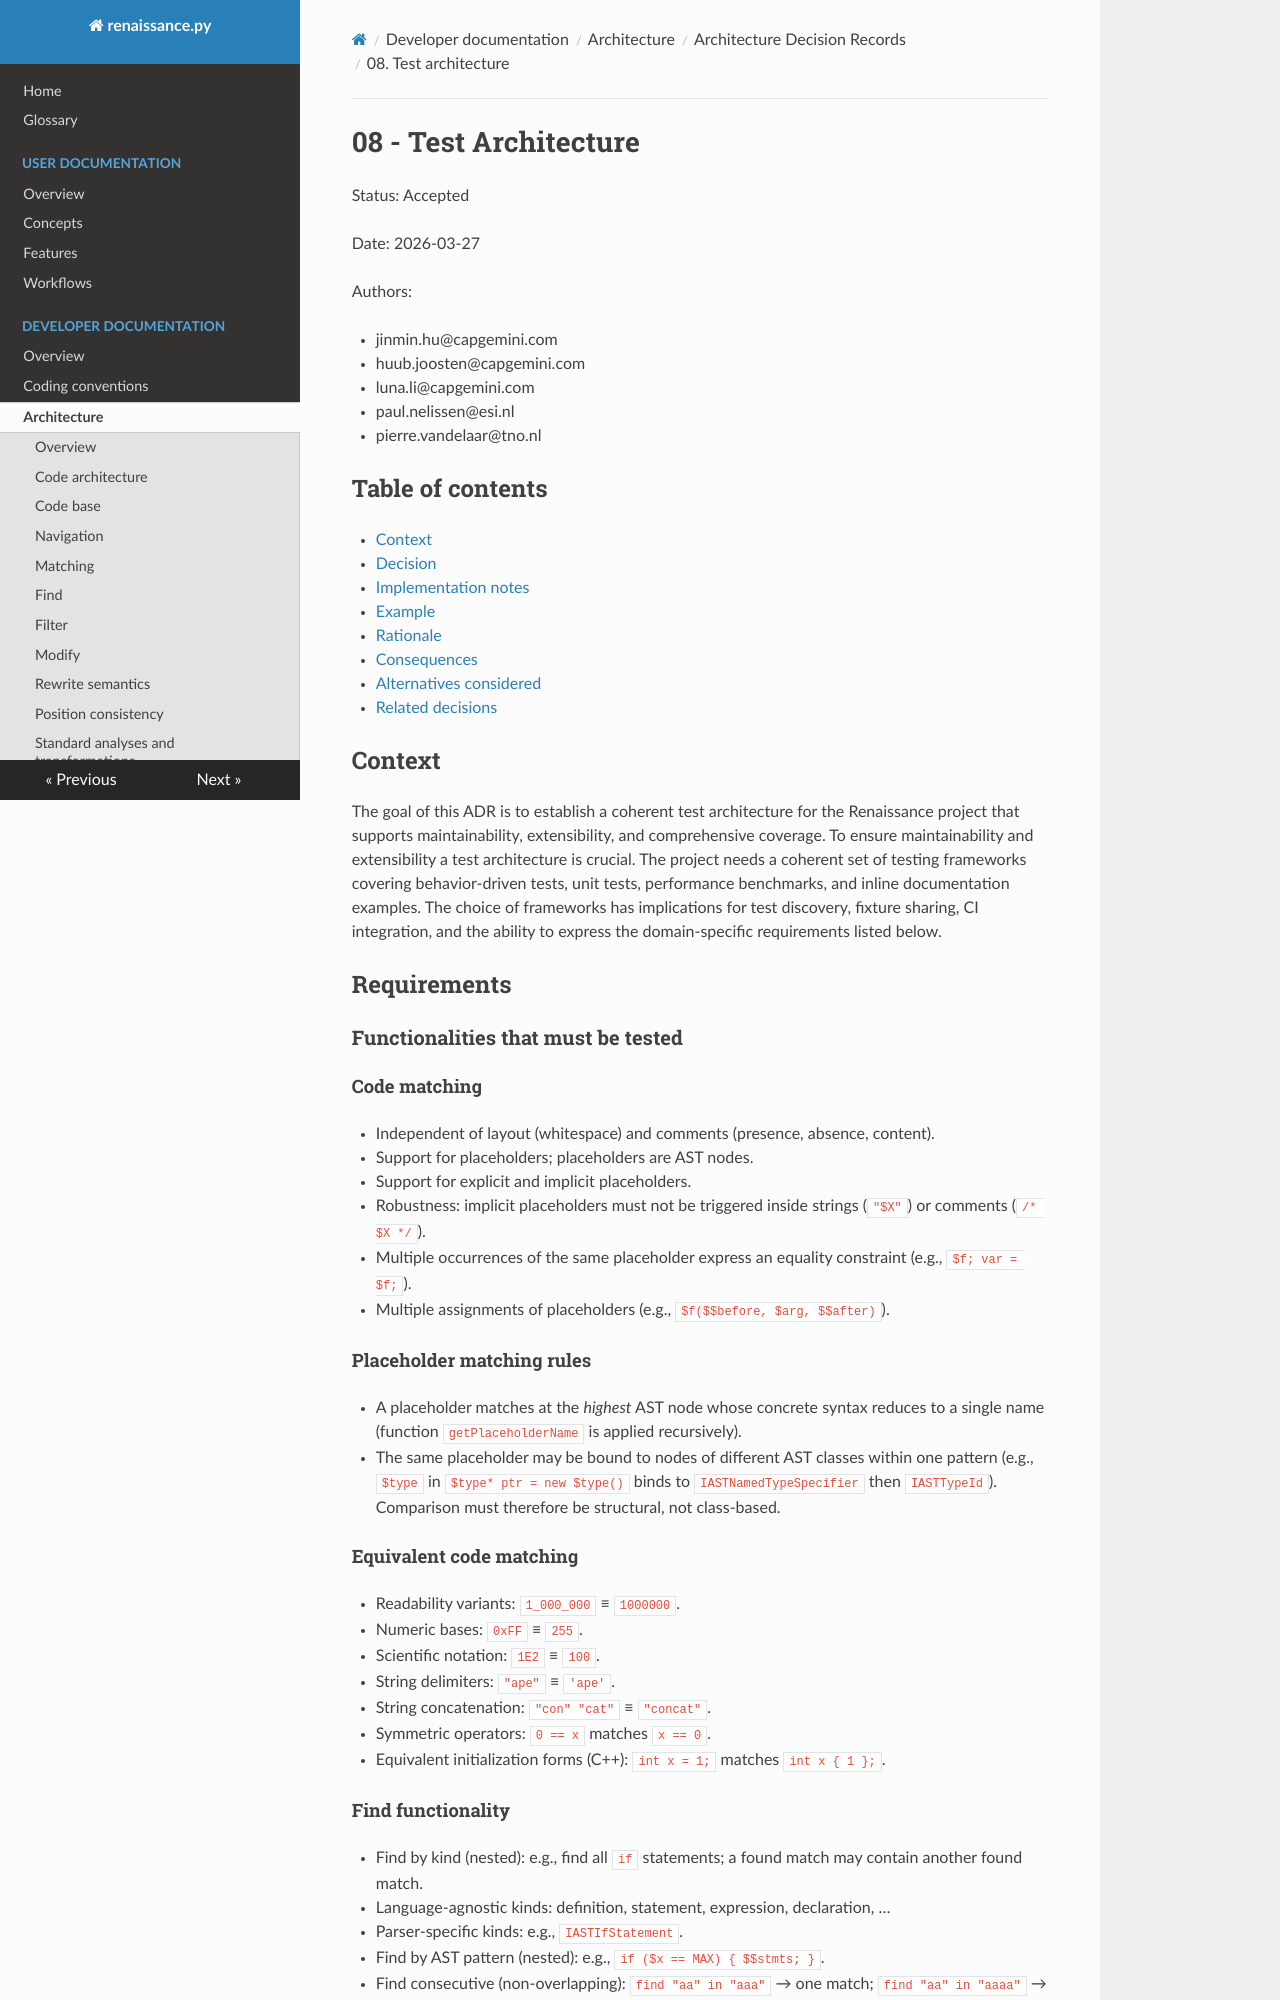

repository: TNO/Renaissance-Experiments · page: developer/architecture/adr/08_pytest_suite/index.html · generator: mkdocs

# 08 - Test Architecture

Status: Accepted

Date: 2026-03-27

Authors:

- jinmin.hu@capgemini.com
- huub.joosten@capgemini.com
- luna.li@capgemini.com
- paul.nelissen@esi.nl
- pierre.vandelaar@tno.nl

## Table of contents

- [Context](#context)
- [Decision](#decision)
- [Implementation notes](#implementation-notes)
- [Example](#example)
- [Rationale](#rationale)
- [Consequences](#consequences)
- [Alternatives considered](#alternatives-considered)
- [Related decisions](#related-decisions)

## Context

The goal of this ADR is to establish a coherent test architecture for the Renaissance project that supports
maintainability, extensibility, and comprehensive coverage.
To ensure maintainability and extensibility a test architecture is crucial. The project needs a coherent set of
testing frameworks covering behavior-driven tests, unit tests, performance benchmarks, and inline documentation
examples. The choice of frameworks has implications for test discovery, fixture sharing, CI integration, and the
ability to express the domain-specific requirements listed below.

## Requirements

### Functionalities that must be tested

#### Code matching

- Independent of layout (whitespace) and comments (presence, absence, content).
- Support for placeholders; placeholders are AST nodes.
- Support for explicit and implicit placeholders.
- Robustness: implicit placeholders must not be triggered inside strings (`"$X"`) or
  comments (`/* $X */`).
- Multiple occurrences of the same placeholder express an equality constraint
  (e.g., `$f; var = $f;`).
- Multiple assignments of placeholders (e.g., `$f($$before, $arg, $$after)`).

#### Placeholder matching rules

- A placeholder matches at the *highest* AST node whose concrete syntax reduces to a single name
  (function `getPlaceholderName` is applied recursively).
- The same placeholder may be bound to nodes of different AST classes within one pattern
  (e.g., `$type` in `$type* ptr = new $type()` binds to `IASTNamedTypeSpecifier` then `IASTTypeId`).
  Comparison must therefore be structural, not class-based.

#### Equivalent code matching

- Readability variants: `1_000_000` ≡ `1000000`.
- Numeric bases: `0xFF` ≡ `255`.
- Scientific notation: `1E2` ≡ `100`.
- String delimiters: `"ape"` ≡ `'ape'`.
- String concatenation: `"con" "cat"` ≡ `"concat"`.
- Symmetric operators: `0 == x` matches `x == 0`.
- Equivalent initialization forms (C++): `int x = 1;` matches `int x { 1 };`.

#### Find functionality

- Find by kind (nested): e.g., find all `if` statements; a found match may contain another found match.
- Language-agnostic kinds: definition, statement, expression, declaration, …
- Parser-specific kinds: e.g., `IASTIfStatement`.
- Find by AST pattern (nested): e.g., `if ($x == MAX) { $$stmts; }`.
- Find consecutive (non-overlapping): `find "aa" in "aaa"` → one match;
  `find "aa" in "aaaa"` → two non-overlapping matches.

#### Navigation functionality

- AST structure: parent & ancestors, children & descendants, siblings.
- Usage: definition / forward declaration → references (current file / analysis unit only).
- Inheritance: base ↔ derived classes.
